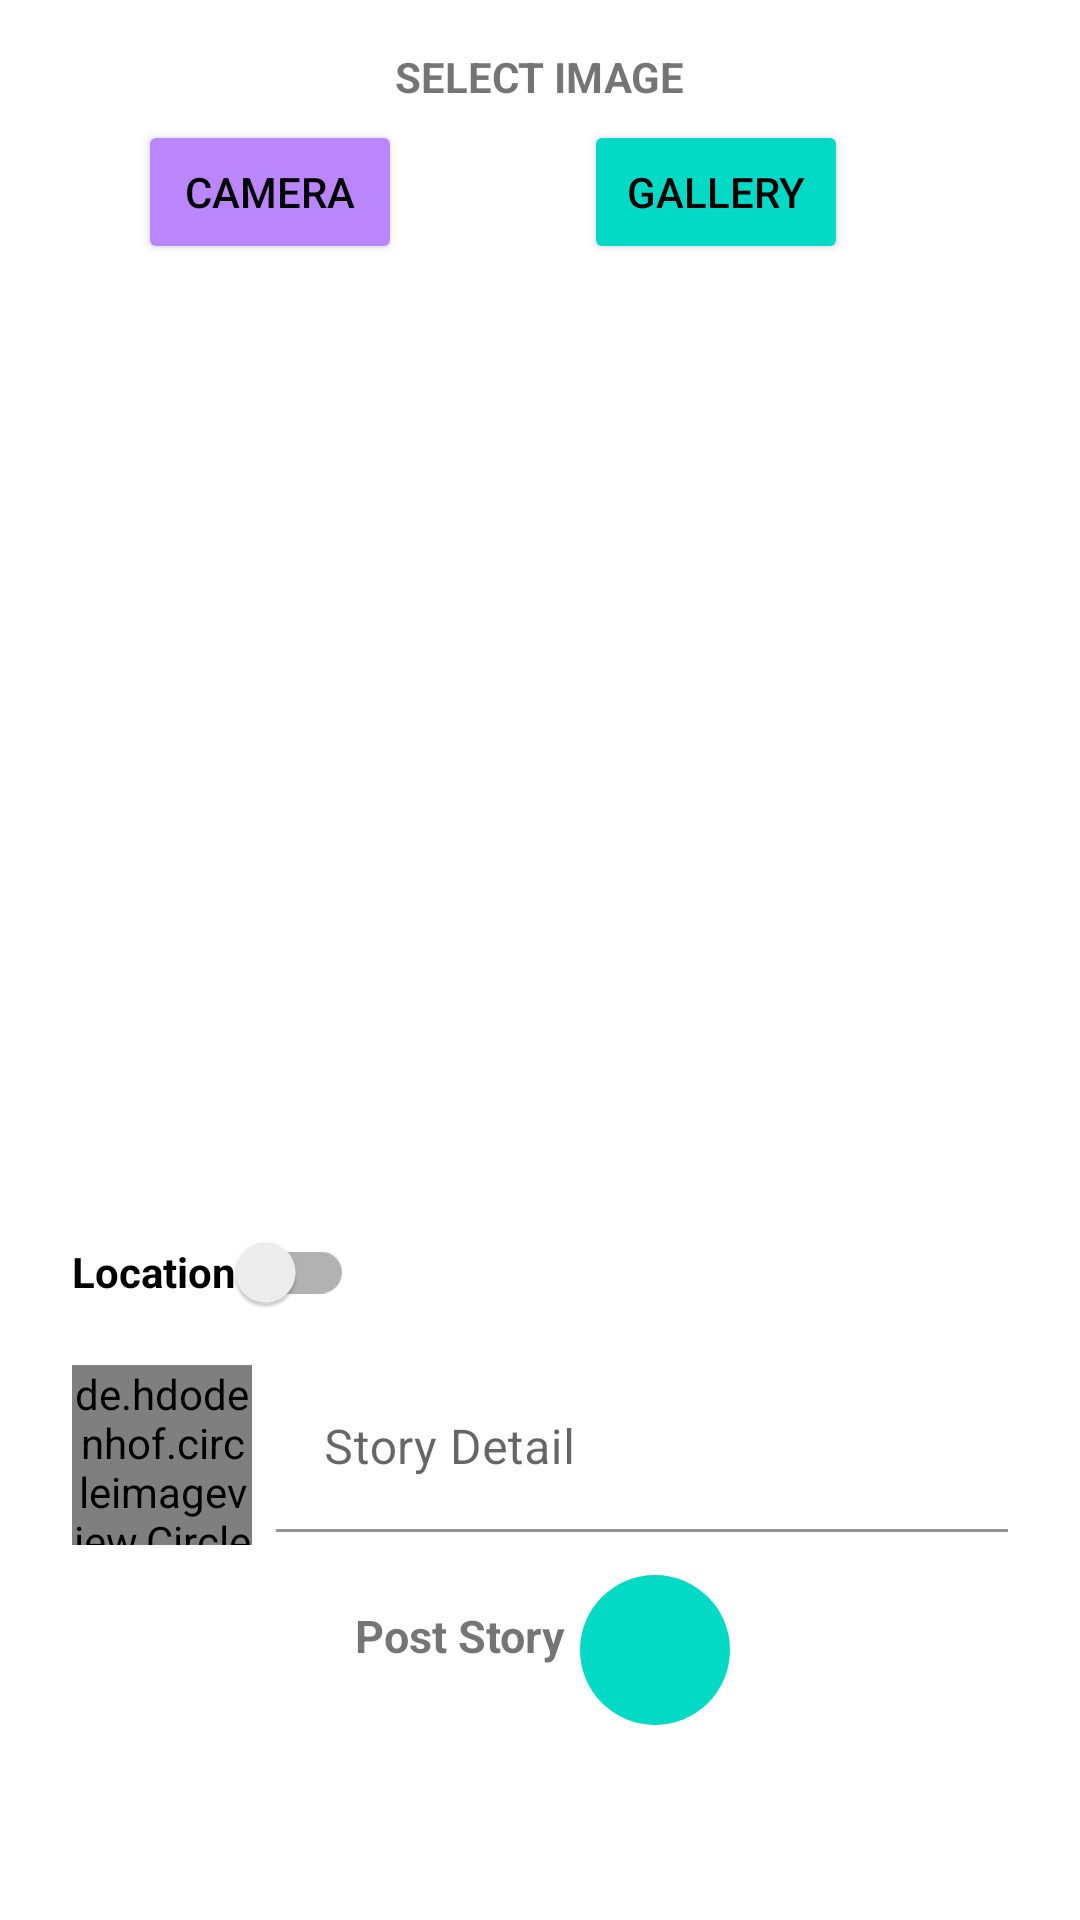

Android layout source for this screen:
<!-- AndroidManifest.xml: application theme Theme.SubmissionAppStory -->
<!-- res/layout/activity_new_story.xml -->
<?xml version="1.0" encoding="utf-8"?>
<ScrollView xmlns:android="http://schemas.android.com/apk/res/android"
    xmlns:app="http://schemas.android.com/apk/res-auto"
    xmlns:tools="http://schemas.android.com/tools"
    android:layout_width="match_parent"
    android:layout_height="match_parent"
    tools:context="com.example.submissionappstory.ui.main.NewStoryActivity">

    <androidx.constraintlayout.widget.ConstraintLayout
        android:layout_width="match_parent"
        android:layout_height="wrap_content"
        android:padding="16dp" >

        <TextView
            android:id="@+id/textView"
            android:layout_width="wrap_content"
            android:layout_height="wrap_content"
            android:text="@string/select_img"
            android:textStyle="bold"
            app:layout_constraintEnd_toEndOf="parent"
            app:layout_constraintStart_toStartOf="parent"
            app:layout_constraintTop_toTopOf="parent" />

        <ImageView
            android:id="@+id/iv_story"
            android:layout_width="350dp"
            android:layout_height="300dp"
            android:layout_marginTop="60dp"
            android:adjustViewBounds="true"
            android:contentDescription="@string/selected_img"
            android:scaleType="fitCenter"
            android:src="@drawable/ic_img"
            app:layout_constraintEnd_toEndOf="parent"
            app:layout_constraintStart_toStartOf="parent"
            app:layout_constraintTop_toBottomOf="@+id/textView"
            tools:ignore="RedundantDescriptionCheck" />

        <Button
            android:id="@+id/btn_camera"
            android:layout_width="wrap_content"
            android:layout_height="wrap_content"
            android:layout_marginStart="30dp"
            android:layout_marginTop="5dp"
            android:backgroundTint="@color/purple_200"
            android:drawableLeft="@drawable/ic_cam"
            android:text="@string/camera"
            android:textColor="#000000"
            app:layout_constraintStart_toStartOf="parent"
            app:layout_constraintTop_toBottomOf="@+id/textView" />

        <Button
            android:id="@+id/btn_gallery"
            android:layout_width="wrap_content"
            android:layout_height="wrap_content"
            android:layout_marginStart="4dp"
            android:layout_marginTop="5dp"
            android:layout_marginEnd="5dp"
            android:backgroundTint="@color/teal_200"
            android:drawableLeft="@drawable/ic_img"
            android:text="@string/gallery"
            android:textColor="#000000"
            app:layout_constraintEnd_toEndOf="parent"
            app:layout_constraintStart_toEndOf="@+id/btn_camera"
            app:layout_constraintTop_toBottomOf="@+id/textView" />

        <androidx.appcompat.widget.SwitchCompat
            android:id="@+id/sw_location"
            android:layout_width="wrap_content"
            android:layout_height="wrap_content"
            android:layout_marginStart="8dp"
            android:layout_marginTop="5dp"
            android:text="@string/location"
            android:textStyle="bold"
            app:layout_constraintEnd_toEndOf="parent"
            app:layout_constraintHorizontal_bias="0.0"
            app:layout_constraintStart_toStartOf="parent"
            app:layout_constraintTop_toBottomOf="@+id/iv_story" />

        <ImageButton
            android:id="@+id/btn_upload"
            android:layout_width="50dp"
            android:layout_height="50dp"
            android:layout_marginStart="4dp"
            android:layout_marginTop="10dp"
            android:background="@drawable/shape_circle"
            android:contentDescription="@string/add_story"
            android:src="@drawable/ic_send"
            app:layout_constraintEnd_toEndOf="parent"
            app:layout_constraintHorizontal_bias="0.633"
            app:layout_constraintStart_toStartOf="parent"
            app:layout_constraintTop_toBottomOf="@+id/linear_layout" />

        <LinearLayout
            android:id="@+id/linear_layout"
            android:layout_width="match_parent"
            android:layout_height="wrap_content"
            android:layout_marginStart="8dp"
            android:layout_marginTop="60dp"
            android:layout_marginEnd="8dp"
            android:orientation="horizontal"
            app:layout_constraintEnd_toEndOf="parent"
            app:layout_constraintStart_toStartOf="parent"
            app:layout_constraintTop_toBottomOf="@+id/iv_story">

            <de.hdodenhof.circleimageview.CircleImageView
                android:id="@+id/iv_avatar"
                android:layout_width="60dp"
                android:layout_height="60dp"
                android:src="@drawable/ic_people"
                app:civ_border_color="@color/teal_200"
                app:civ_border_width="2dp" />

            <com.google.android.material.textfield.TextInputLayout
                android:id="@+id/ti_desc"
                android:layout_width="match_parent"
                android:layout_height="wrap_content"
                android:layout_marginStart="8dp">

                <EditText
                    android:id="@+id/ed_add_description"
                    android:layout_width="270dp"
                    android:layout_height="wrap_content"
                    android:autofillHints=""
                    android:backgroundTint="@color/white"
                    android:hint="@string/story_detail"
                    android:inputType="textMultiLine" />
            </com.google.android.material.textfield.TextInputLayout>
        </LinearLayout>

        <TextView
            android:id="@+id/postStory"
            android:layout_width="wrap_content"
            android:layout_height="wrap_content"
            android:layout_marginTop="20dp"
            android:layout_marginEnd="5dp"
            android:text="@string/post_story"
            android:textStyle="bold"
            android:textSize="15sp"
            app:layout_constraintEnd_toStartOf="@+id/btn_upload"
            app:layout_constraintTop_toBottomOf="@+id/linear_layout" />

    </androidx.constraintlayout.widget.ConstraintLayout>
</ScrollView>
<!-- resources referenced by this layout -->
<resources>
  <!-- drawable ic_people (drawable) -->
  <vector android:height="24dp" android:tint="#7079EA"
      android:viewportHeight="24" android:viewportWidth="24"
      android:width="24dp" xmlns:android="http://schemas.android.com/apk/res/android">
      <path android:fillColor="@android:color/white" android:pathData="M22.17,9.17c0,-3.87 -3.13,-7 -7,-7s-7,3.13 -7,7c0,3.47 2.52,6.34 5.83,6.89V20H6v-3h1v-4c0,-0.55 -0.45,-1 -1,-1H3c-0.55,0 -1,0.45 -1,1v4h1v5h16v-2h-3v-3.88c3.47,-0.41 6.17,-3.36 6.17,-6.95zM4.5,11c0.83,0 1.5,-0.67 1.5,-1.5S5.33,8 4.5,8 3,8.67 3,9.5 3.67,11 4.5,11z"/>
  </vector>
  <!-- drawable shape_circle (drawable) -->
  <?xml version="1.0" encoding="utf-8"?>
  <shape xmlns:android="http://schemas.android.com/apk/res/android">
      <solid android:color="@color/teal_200" />
      <corners android:radius="200dp" />
  </shape>
  <string name="add_story">Add your story</string>
  <string name="camera">Camera</string>
  <string name="gallery">Gallery</string>
  <string name="location">Location</string>
  <string name="post_story">Post Story</string>
  <string name="select_img">SELECT IMAGE</string>
  <string name="selected_img">Selected Image</string>
  <string name="story_detail">Story Detail</string>
  <style name="Theme.SubmissionAppStory" parent="Theme.MaterialComponents.DayNight.DarkActionBar">
          
          <item name="colorPrimary">@color/purple_500</item>
          <item name="colorPrimaryVariant">@color/purple_700</item>
          <item name="colorOnPrimary">@color/white</item>
          
          <item name="colorSecondary">@color/teal_200</item>
          <item name="colorSecondaryVariant">@color/teal_700</item>
          <item name="colorOnSecondary">@color/black</item>
          
          <item name="android:statusBarColor">?attr/colorPrimaryVariant</item>
          
      </style>
  <!-- not gathered from this repository: default colours our renderer supplied (Android Studio template values) -->
  <color name="purple_200">#FFBB86FC</color>
  <color name="purple_500">#FF6200EE</color>
  <color name="purple_700">#FF3700B3</color>
  <color name="teal_200">#FF03DAC5</color>
  <color name="teal_700">#FF018786</color>
  <color name="black">#FF000000</color>
  <color name="white">#FFFFFFFF</color>
</resources>
